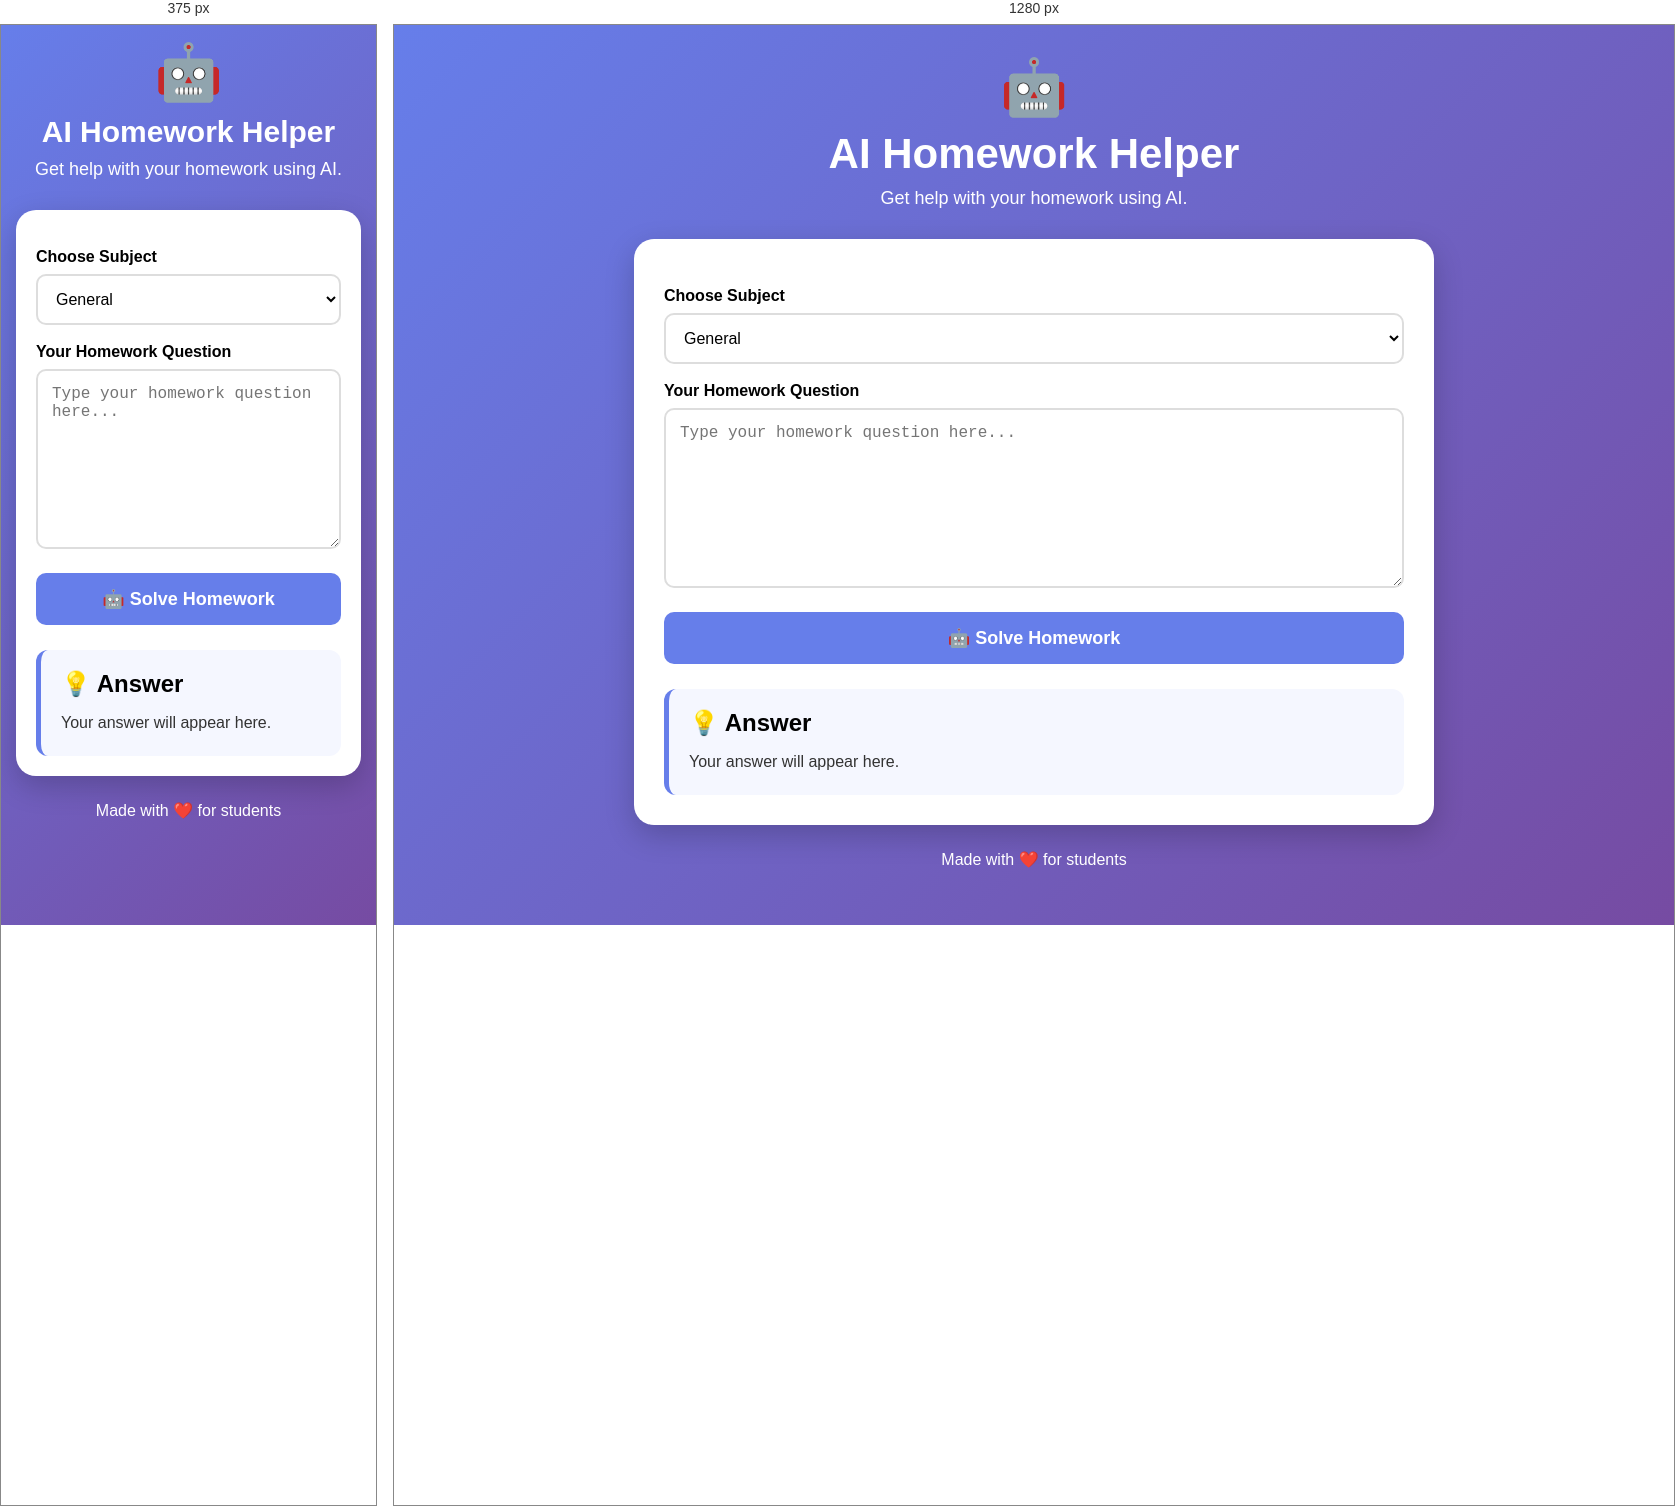
Rendered at 375 px and 1280 px, left to right.

<!-- file: index.html -->
<!DOCTYPE html>
<html lang="en">
<head>
    <meta charset="UTF-8">
    <meta name="viewport" content="width=device-width, initial-scale=1.0">

    <title>AI Homework Helper</title>

    <link rel="stylesheet" href="style.css">
</head>

<body>

    <div class="container">

        <header>
            <div class="logo">🤖</div>

            <h1>AI Homework Helper</h1>

            <p>
                Get help with your homework using AI.
            </p>
        </header>

        <main>

            <label for="subject">Choose Subject</label>

            <select id="subject">
                <option value="General">General</option>
                <option value="Math">Math</option>
                <option value="Science">Science</option>
                <option value="English">English</option>
                <option value="History">History</option>
                <option value="Computer">Computer</option>
            </select>


            <label for="question">Your Homework Question</label>

            <textarea
                id="question"
                placeholder="Type your homework question here..."
            ></textarea>


            <button onclick="solveHomework()">
                🤖 Solve Homework
            </button>


            <section class="answer-box">

                <h2>💡 Answer</h2>

                <p id="answer">
                    Your answer will appear here.
                </p>

            </section>

        </main>

        <footer>
            <p>Made with ❤️ for students</p>
        </footer>

    </div>


    <script>

        function solveHomework() {

            const question =
                document.getElementById("question").value;

            const subject =
                document.getElementById("subject").value;

            const answer =
                document.getElementById("answer");


            if (question.trim() === "") {

                answer.innerHTML =
                    "⚠️ Please enter your homework question.";

                return;
            }


            answer.innerHTML =
                "⏳ Your " + subject +
                " homework question is ready to solve!";


            // Real AI will be connected here later.
        }

    </script>

</body>
</html>


/* @media block from style.css */
@media (max-width: 600px) {

    body {
        padding: 15px;
    }

    header h1 {
        font-size: 30px;
    }

    main {
        padding: 20px;
    }
}